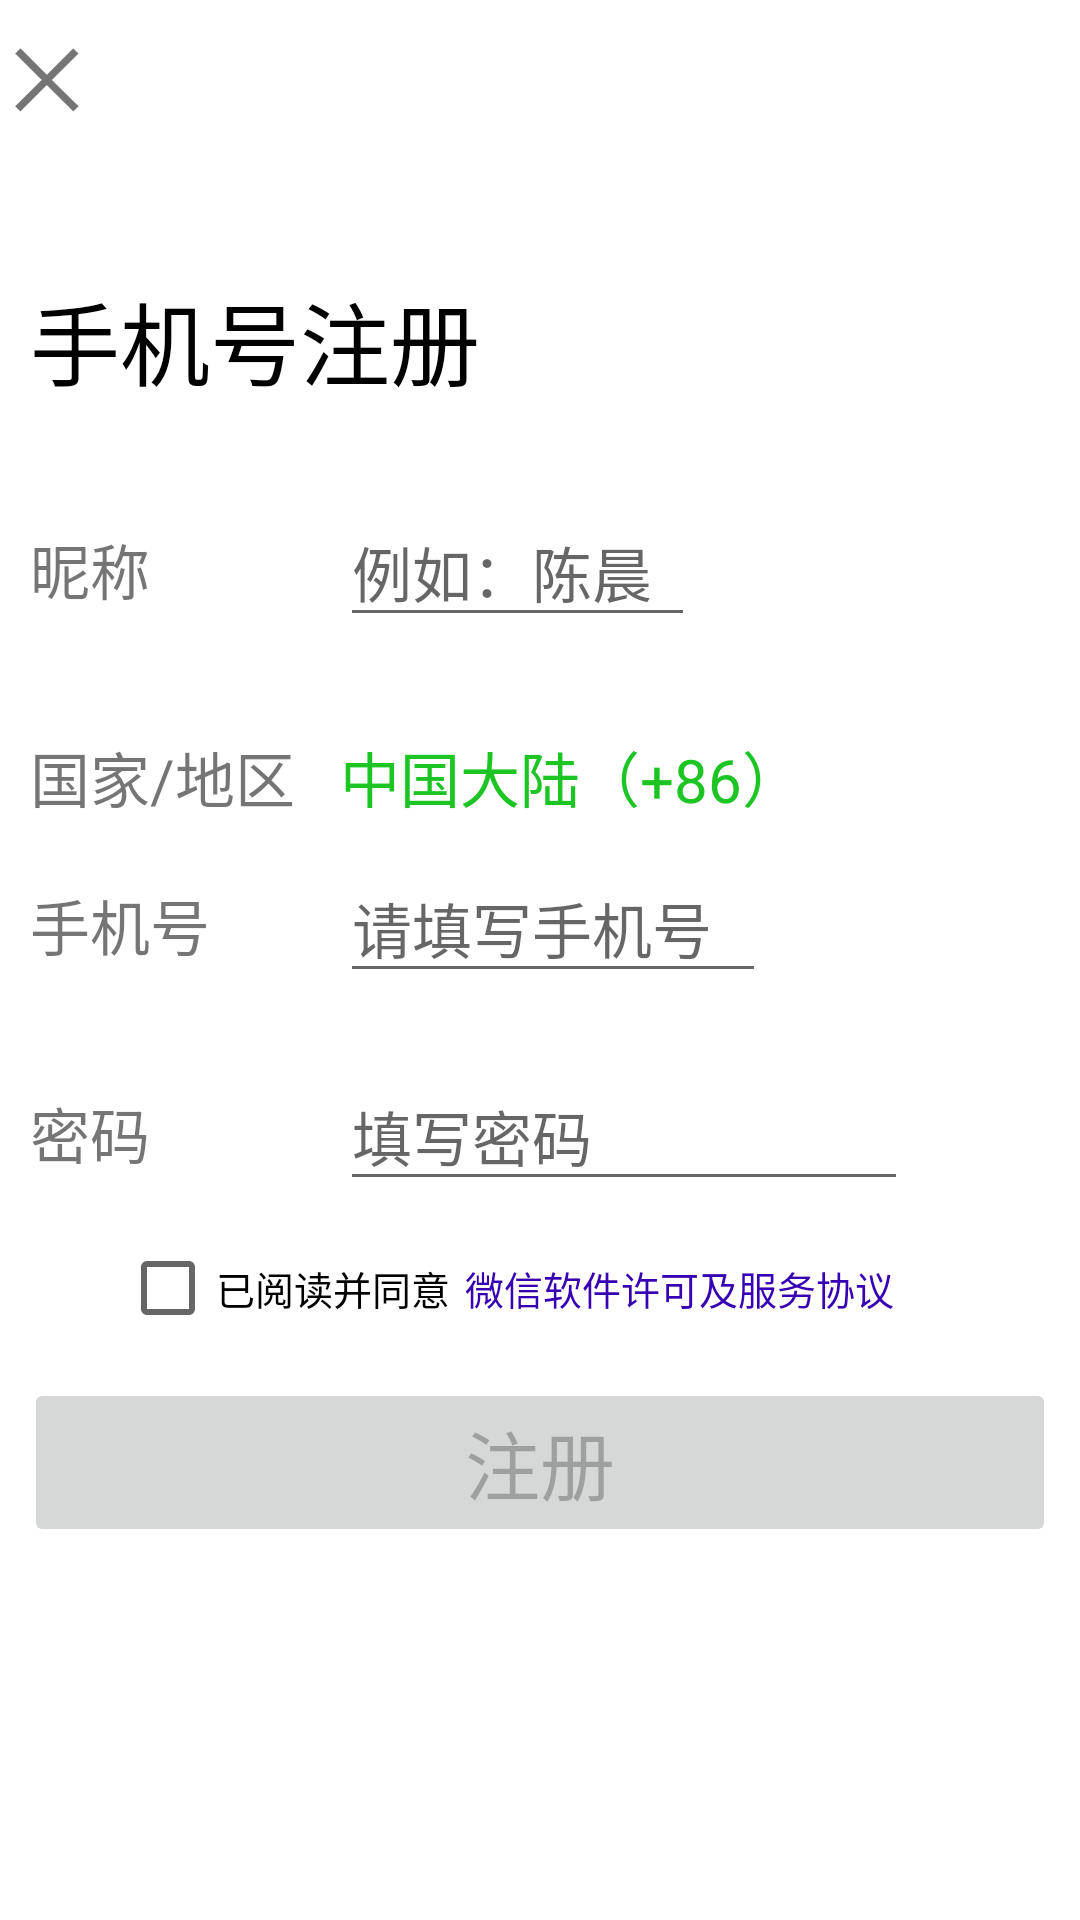

Reconstruct the res/layout file that produces this screen, plus the resources it refers to.
<!-- AndroidManifest.xml: application theme Theme.WeChatUI -->
<!-- res/layout/activity_register.xml -->
<?xml version="1.0" encoding="utf-8"?>
<androidx.constraintlayout.widget.ConstraintLayout xmlns:android="http://schemas.android.com/apk/res/android"
    xmlns:app="http://schemas.android.com/apk/res-auto"
    xmlns:tools="http://schemas.android.com/tools"
    android:layout_width="match_parent"
    android:layout_height="match_parent"
    tools:context=".RegisterActivity">
    <TextView
        android:id="@+id/register_chahao"
        android:layout_width="wrap_content"
        android:layout_height="wrap_content"
        android:text="@string/chahao"
        android:textSize="30sp"
        android:padding="5dp"
        app:layout_constraintLeft_toLeftOf="parent"
        app:layout_constraintTop_toTopOf="parent"
        />
    
    <TextView
        android:id="@+id/tv_phoneregister"
        android:layout_width="wrap_content"
        android:layout_height="wrap_content"
        android:text="@string/phoneregister"
        android:textSize="30sp"
        android:textColor="@color/black"
        android:layout_marginLeft="10dp"
        android:layout_marginTop="40dp"
        app:layout_constraintLeft_toLeftOf="parent"
        app:layout_constraintTop_toBottomOf="@id/register_chahao"
        android:layout_marginStart="10dp" />
    
    <TextView
        android:id="@+id/tv_name"
        android:layout_width="wrap_content"
        android:layout_height="wrap_content"
        android:text="@string/name"
        android:textSize="20sp"
        android:layout_marginTop="40sp"
        app:layout_constraintLeft_toLeftOf="@id/tv_phoneregister"
        app:layout_constraintTop_toBottomOf="@+id/tv_phoneregister"
        />
    <EditText
        android:id="@+id/register_name"
        android:layout_width="wrap_content"
        android:layout_height="wrap_content"
        android:textSize="20sp"
        android:ems="5"
        android:hint="例如：陈晨"
        android:inputType="text"
        android:layout_marginTop="40sp"
        app:layout_constraintLeft_toLeftOf="@id/register_China"
        app:layout_constraintBaseline_toBaselineOf="@id/tv_name"
        android:autofillHints="" />
    <ImageView
        android:id="@+id/register_image"
        android:layout_width="70dp"
        android:layout_height="70dp"
        android:src="@drawable/icon"
        android:layout_marginRight="10dp"
        app:layout_constraintRight_toRightOf="parent"
        app:layout_constraintBottom_toBottomOf="@id/tv_name"
        android:layout_marginEnd="10dp"
        android:contentDescription="TODO" />
    
    <TextView
        android:id="@+id/tv_register_nation"
        android:layout_width="wrap_content"
        android:layout_height="wrap_content"
        android:text="@string/nation"
        android:textSize="20sp"
        android:layout_marginTop="40sp"
        app:layout_constraintLeft_toLeftOf="@id/tv_phoneregister"
        app:layout_constraintTop_toBottomOf="@+id/tv_name"
        />
    <TextView
        android:id="@+id/register_China"
        android:layout_width="wrap_content"
        android:layout_height="wrap_content"
        android:text="@string/China"
        android:textSize="20sp"
        android:textColor="@color/green"
        android:layout_marginTop="40sp"
        android:layout_marginLeft="15dp"
        app:layout_constraintLeft_toRightOf="@id/tv_register_nation"
        app:layout_constraintBaseline_toBaselineOf="@id/tv_register_nation"
        android:layout_marginStart="15dp" />
    
    <TextView
        android:id="@+id/phonenumber"
        android:layout_width="wrap_content"
        android:layout_height="wrap_content"
        android:text="@string/phonenumber"
        android:textSize="20sp"
        android:layout_marginTop="20sp"
        app:layout_constraintLeft_toLeftOf="@id/tv_phoneregister"
        app:layout_constraintTop_toBottomOf="@id/tv_register_nation"
        />
    <EditText
        android:id="@+id/register_username"
        android:layout_width="wrap_content"
        android:layout_height="wrap_content"
        android:hint="@string/writephone"
        android:textSize="20sp"
        android:layout_marginTop="20sp"
        android:inputType="number"
        android:ems="6"
        app:layout_constraintLeft_toLeftOf="@id/register_China"
        app:layout_constraintBaseline_toBaselineOf="@id/phonenumber"
        android:autofillHints="" />
    
    <TextView
        android:id="@+id/tv_password"
        android:layout_width="wrap_content"
        android:layout_height="wrap_content"
        android:text="@string/password"
        android:textSize="20sp"
        android:layout_marginTop="40sp"
        app:layout_constraintLeft_toLeftOf="@id/tv_phoneregister"
        app:layout_constraintTop_toBottomOf="@+id/phonenumber"
        />
    <EditText
        android:id="@+id/register_password"
        android:layout_width="wrap_content"
        android:layout_height="wrap_content"
        android:textSize="20sp"
        android:ems="8"
        android:hint="填写密码"
        android:inputType="textPassword"
        android:textColor="@color/green"
        android:layout_marginTop="40sp"
        app:layout_constraintLeft_toLeftOf="@id/register_China"
        app:layout_constraintBaseline_toBaselineOf="@id/tv_password"
        android:autofillHints="" />
    
    <CheckBox
        android:id="@+id/radiobutton"
        android:layout_width="wrap_content"
        android:layout_height="wrap_content"
        android:text="已阅读并同意"
        android:textSize="13sp"
        android:layout_marginTop="13dp"
        android:layout_marginLeft="40dp"
        app:layout_constraintLeft_toLeftOf="parent"
        app:layout_constraintTop_toBottomOf="@id/tv_password"
        android:layout_marginStart="40dp" />
    <TextView
        android:layout_width="wrap_content"
        android:layout_height="wrap_content"
        android:text="微信软件许可及服务协议"
        android:textSize="13sp"
        android:layout_marginLeft="5dp"
        android:textColor="@color/purple_700"
        app:layout_constraintLeft_toRightOf="@id/radiobutton"
        app:layout_constraintBaseline_toBaselineOf="@id/radiobutton"
        android:layout_marginStart="5dp" />
    
    <Button
        android:id="@+id/register"
        android:layout_width="match_parent"
        android:layout_height="wrap_content"
        android:text="@string/wechat_register"
        android:textSize="25sp"
        android:enabled="false"
        android:layout_marginTop="6dp"
        android:layout_marginLeft="8dp"
        android:layout_marginRight="8dp"
        app:layout_constraintTop_toBottomOf="@id/radiobutton"
        />
</androidx.constraintlayout.widget.ConstraintLayout>
<!-- resources referenced by this layout -->
<resources>
  <color name="black">#FF000000</color>
  <color name="green">#1CC523</color>
  <color name="purple_700">#FF3700B3</color>
  <string name="China">中国大陆（+86）</string>
  <string name="chahao">╳</string>
  <string name="name">昵称</string>
  <string name="nation">国家/地区</string>
  <string name="password">密码</string>
  <string name="phonenumber">手机号</string>
  <string name="phoneregister">手机号注册</string>
  <string name="wechat_register">注册</string>
  <string name="writephone">请填写手机号</string>
  <style name="Theme.WeChatUI" parent="Theme.MaterialComponents.DayNight.DarkActionBar">
          
          <item name="colorPrimary">@color/purple_500</item>
          <item name="colorPrimaryVariant">@color/purple_700</item>
          <item name="colorOnPrimary">@color/white</item>
          
          <item name="colorSecondary">@color/teal_200</item>
          <item name="colorSecondaryVariant">@color/teal_700</item>
          <item name="colorOnSecondary">@color/black</item>
          
          <item name="android:statusBarColor" tools:targetApi="l">?attr/colorPrimaryVariant</item>
          
      </style>
  <color name="purple_500">#FF6200EE</color>
  <color name="white">#FFFFFFFF</color>
  <color name="teal_200">#FF03DAC5</color>
  <color name="teal_700">#FF018786</color>
</resources>
